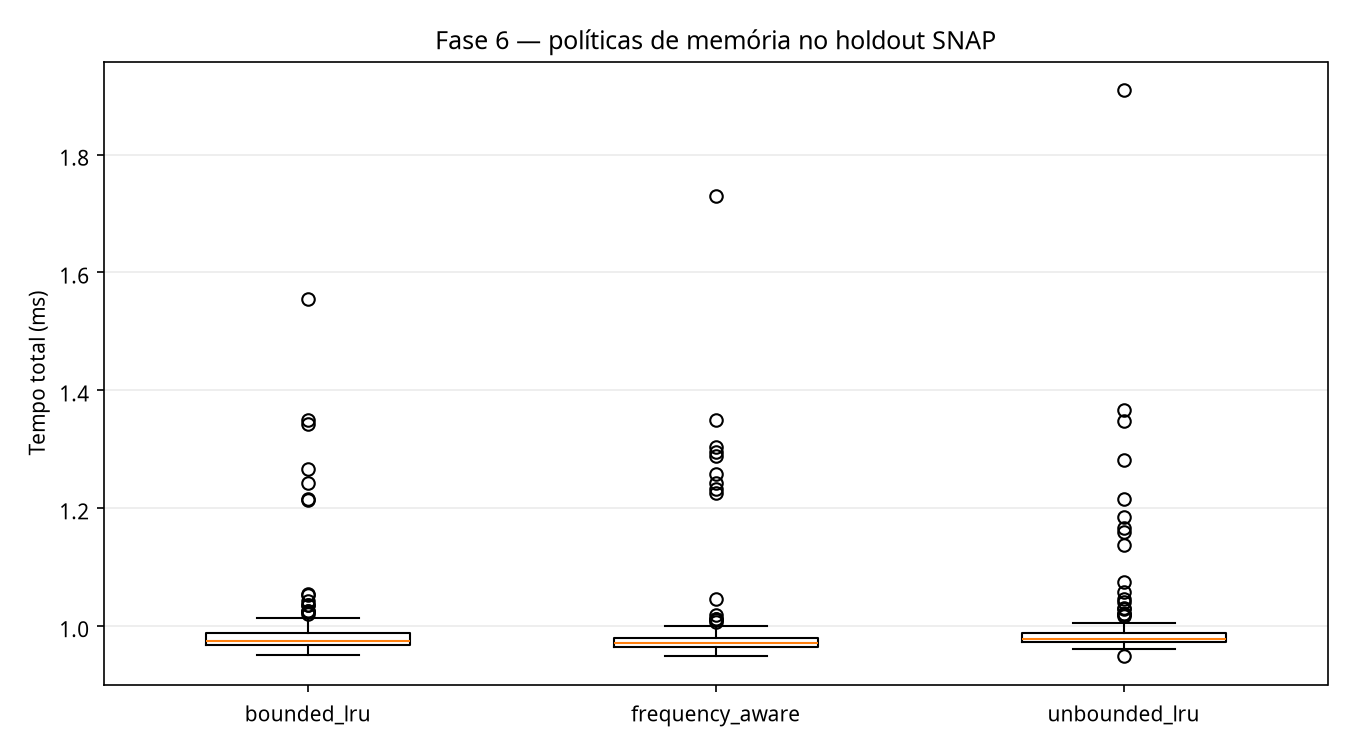

The data file committed next to this chart (first rows):
cold_entries, dataset, deduplicated_puts, elapsed_ms, evictions, hits, maintenance_ms, misses, operations, persist_writes, policy, resident_bytes, seed
0, email-eu-core, 0, 1.16, 0, 251, 1.16, 0, 180, 0, unbounded_lru, 3824, 100
0, email-eu-core, 0, 0.9789, 0, 251, 0.9789, 0, 180, 0, bounded_lru, 3824, 100
0, email-eu-core, 0, 0.9773, 0, 251, 0.9773, 0, 180, 0, frequency_aware, 3824, 100
0, email-eu-core, 0, 0.9696, 0, 241, 0.9696, 0, 180, 0, unbounded_lru, 3857, 101
0, email-eu-core, 0, 0.9634, 0, 241, 0.9634, 0, 180, 0, bounded_lru, 3857, 101
0, email-eu-core, 0, 0.9615, 0, 241, 0.9615, 0, 180, 0, frequency_aware, 3857, 101
0, email-eu-core, 0, 0.9683, 0, 242, 0.9683, 0, 180, 0, unbounded_lru, 3976, 102
0, email-eu-core, 0, 0.9651, 0, 242, 0.9651, 0, 180, 0, bounded_lru, 3976, 102
0, email-eu-core, 0, 0.9929, 0, 242, 0.9929, 0, 180, 0, frequency_aware, 3976, 102
0, email-eu-core, 0, 0.9768, 0, 247, 0.9768, 0, 180, 0, unbounded_lru, 3840, 103
0, email-eu-core, 0, 0.9756, 0, 247, 0.9756, 0, 180, 0, bounded_lru, 3840, 103
0, email-eu-core, 0, 0.9713, 0, 247, 0.9713, 0, 180, 0, frequency_aware, 3840, 103
0, email-eu-core, 0, 0.9722, 0, 241, 0.9722, 0, 180, 0, unbounded_lru, 3884, 104
0, email-eu-core, 0, 0.9764, 0, 241, 0.9764, 0, 180, 0, bounded_lru, 3884, 104
0, email-eu-core, 0, 0.9613, 0, 241, 0.9613, 0, 180, 0, frequency_aware, 3884, 104
0, email-eu-core, 0, 1.02, 0, 246, 1.02, 0, 180, 0, unbounded_lru, 3929, 105
0, email-eu-core, 0, 0.9689, 0, 246, 0.9689, 0, 180, 0, bounded_lru, 3929, 105
0, email-eu-core, 0, 0.9522, 0, 246, 0.9522, 0, 180, 0, frequency_aware, 3929, 105
0, email-eu-core, 0, 0.9795, 0, 250, 0.9795, 0, 180, 0, unbounded_lru, 3880, 106
0, email-eu-core, 0, 0.9707, 0, 250, 0.9707, 0, 180, 0, bounded_lru, 3880, 106
0, email-eu-core, 0, 0.9704, 0, 250, 0.9704, 0, 180, 0, frequency_aware, 3880, 106
0, email-eu-core, 0, 0.9716, 0, 247, 0.9716, 0, 180, 0, unbounded_lru, 3985, 107
0, email-eu-core, 0, 0.966, 0, 247, 0.966, 0, 180, 0, bounded_lru, 3985, 107
0, email-eu-core, 0, 1.012, 0, 247, 1.012, 0, 180, 0, frequency_aware, 3985, 107
0, email-eu-core, 0, 0.9709, 0, 242, 0.9709, 0, 180, 0, unbounded_lru, 3798, 108
0, email-eu-core, 0, 0.9634, 0, 242, 0.9634, 0, 180, 0, bounded_lru, 3798, 108
0, email-eu-core, 0, 0.9635, 0, 242, 0.9635, 0, 180, 0, frequency_aware, 3798, 108
0, email-eu-core, 0, 0.9706, 0, 241, 0.9706, 0, 180, 0, unbounded_lru, 3992, 109
0, email-eu-core, 0, 0.9625, 0, 241, 0.9625, 0, 180, 0, bounded_lru, 3992, 109
0, email-eu-core, 0, 0.9629, 0, 241, 0.9629, 0, 180, 0, frequency_aware, 3992, 109
0, email-eu-core, 0, 0.9721, 0, 238, 0.9721, 0, 180, 0, unbounded_lru, 3815, 110
0, email-eu-core, 0, 0.9931, 0, 238, 0.9931, 0, 180, 0, bounded_lru, 3815, 110
0, email-eu-core, 0, 0.9653, 0, 238, 0.9653, 0, 180, 0, frequency_aware, 3815, 110
0, email-eu-core, 0, 0.9831, 0, 243, 0.9831, 0, 180, 0, unbounded_lru, 3798, 111
0, email-eu-core, 0, 0.9673, 0, 243, 0.9673, 0, 180, 0, bounded_lru, 3798, 111
0, email-eu-core, 0, 0.9646, 0, 243, 0.9646, 0, 180, 0, frequency_aware, 3798, 111
0, email-eu-core, 0, 0.9714, 0, 244, 0.9714, 0, 180, 0, unbounded_lru, 4041, 112
0, email-eu-core, 0, 0.9671, 0, 244, 0.9671, 0, 180, 0, bounded_lru, 4041, 112
0, email-eu-core, 0, 0.9615, 0, 244, 0.9615, 0, 180, 0, frequency_aware, 4041, 112
0, email-eu-core, 0, 0.9665, 0, 237, 0.9665, 0, 180, 0, unbounded_lru, 3918, 113
0, email-eu-core, 0, 0.9617, 0, 237, 0.9617, 0, 180, 0, bounded_lru, 3918, 113
0, email-eu-core, 0, 0.9652, 0, 237, 0.9652, 0, 180, 0, frequency_aware, 3918, 113
0, email-eu-core, 0, 0.9786, 0, 250, 0.9786, 0, 180, 0, unbounded_lru, 3900, 114
0, email-eu-core, 0, 0.9806, 0, 250, 0.9806, 0, 180, 0, bounded_lru, 3900, 114
0, email-eu-core, 0, 0.9694, 0, 250, 0.9694, 0, 180, 0, frequency_aware, 3900, 114
0, email-eu-core, 0, 0.9691, 0, 238, 0.9691, 0, 180, 0, unbounded_lru, 3819, 115
0, email-eu-core, 0, 1.01, 0, 238, 1.01, 0, 180, 0, bounded_lru, 3819, 115
0, email-eu-core, 0, 0.9627, 0, 238, 0.9627, 0, 180, 0, frequency_aware, 3819, 115
0, email-eu-core, 0, 0.9488, 0, 232, 0.9488, 0, 180, 0, unbounded_lru, 4000, 116
0, email-eu-core, 0, 0.9517, 0, 232, 0.9517, 0, 180, 0, bounded_lru, 4000, 116
0, email-eu-core, 0, 0.9497, 0, 232, 0.9497, 0, 180, 0, frequency_aware, 4000, 116
0, email-eu-core, 0, 0.9787, 0, 247, 0.9787, 0, 180, 0, unbounded_lru, 3809, 117
0, email-eu-core, 0, 0.9678, 0, 247, 0.9678, 0, 180, 0, bounded_lru, 3809, 117
0, email-eu-core, 0, 0.9857, 0, 247, 0.9857, 0, 180, 0, frequency_aware, 3809, 117
0, email-eu-core, 0, 1.005, 0, 241, 1.005, 0, 180, 0, unbounded_lru, 3897, 118
0, email-eu-core, 0, 0.9676, 0, 241, 0.9676, 0, 180, 0, bounded_lru, 3897, 118
0, email-eu-core, 0, 0.9632, 0, 241, 0.9632, 0, 180, 0, frequency_aware, 3897, 118
0, email-eu-core, 0, 0.9785, 0, 252, 0.9785, 0, 180, 0, unbounded_lru, 3950, 119
0, email-eu-core, 0, 0.9764, 0, 252, 0.9764, 0, 180, 0, bounded_lru, 3950, 119
0, email-eu-core, 0, 0.9709, 0, 252, 0.9709, 0, 180, 0, frequency_aware, 3950, 119
... 390 more rows
